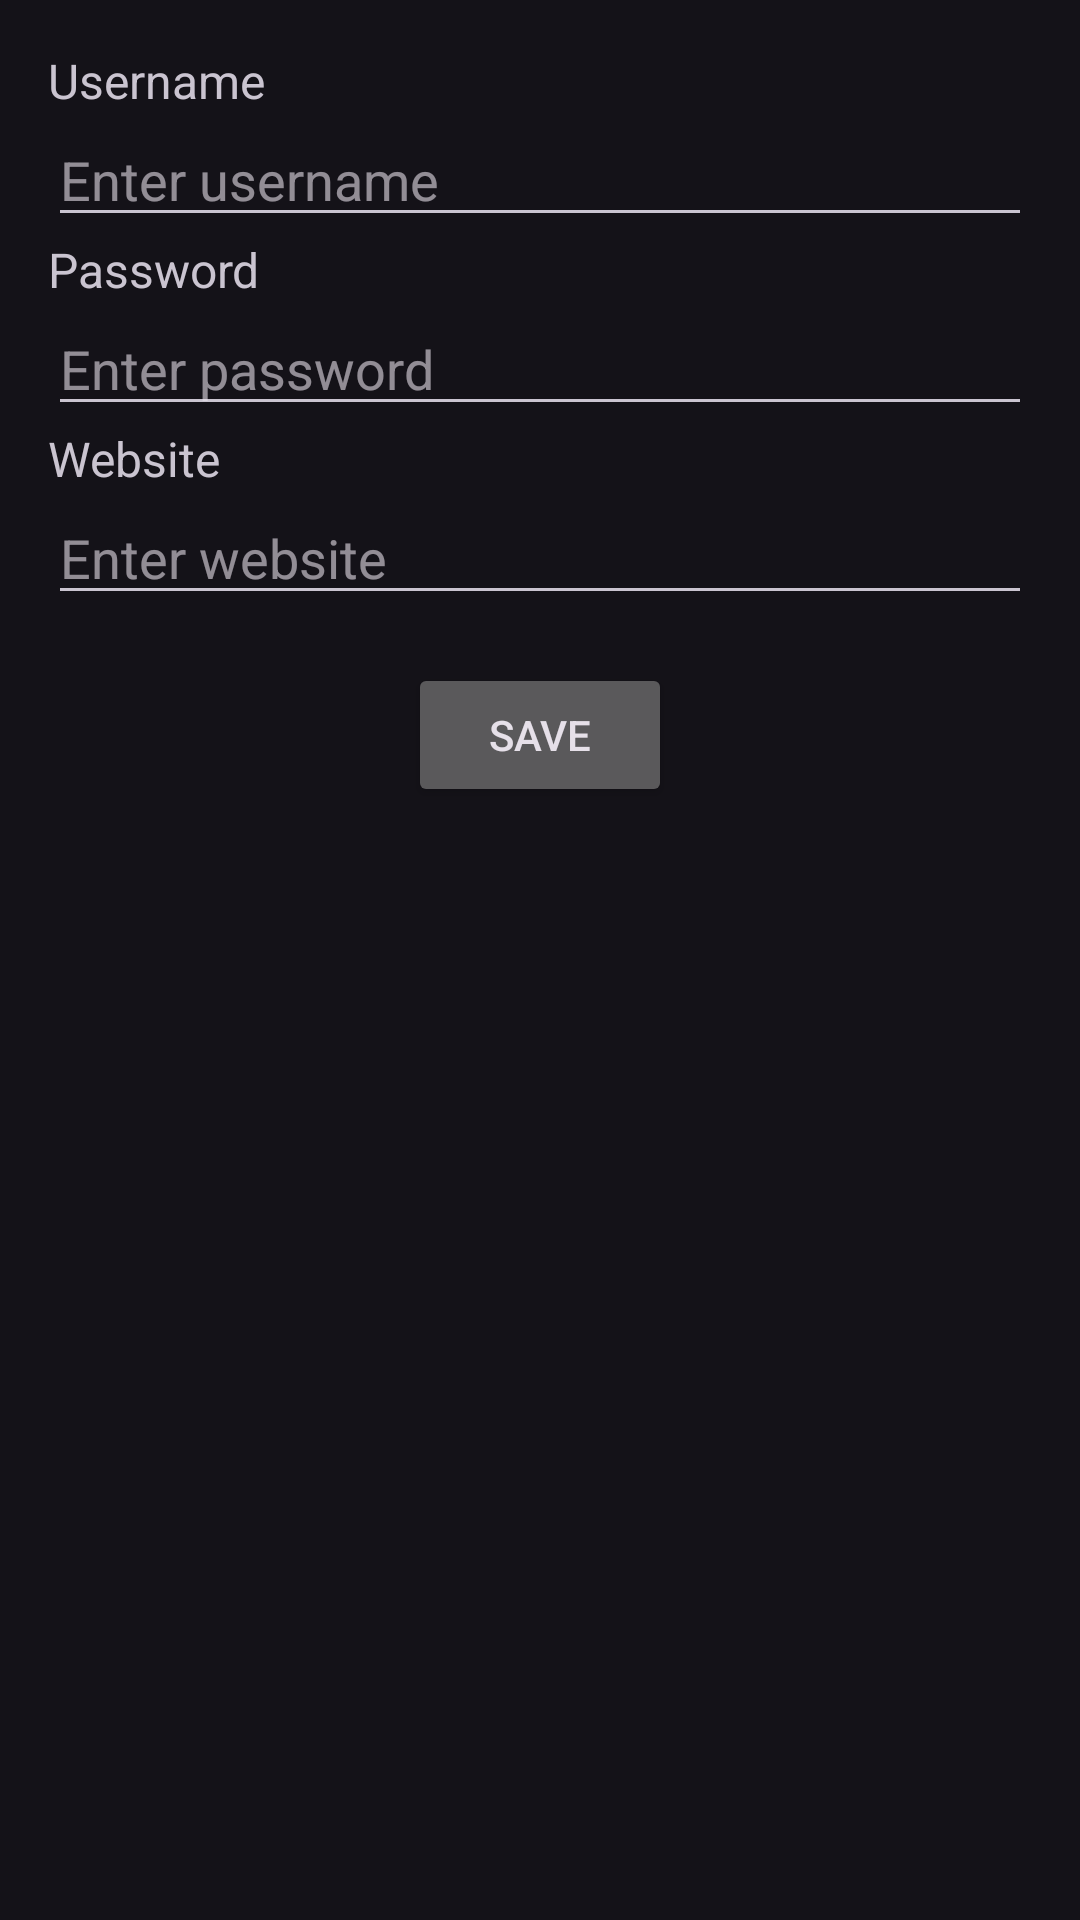

Produce the Android XML layout that renders to this screen, including the resource entries it uses.
<!-- AndroidManifest.xml: application theme Theme.Material3.Dark -->
<!-- res/layout/activity_add_info.xml -->
<?xml version="1.0" encoding="utf-8"?>

<LinearLayout xmlns:android="http://schemas.android.com/apk/res/android"
    xmlns:tools="http://schemas.android.com/tools"
    android:layout_width="match_parent"
    android:layout_height="match_parent"
    android:orientation="vertical"
    android:padding="16dp">

    <TextView
        android:layout_width="wrap_content"
        android:layout_height="wrap_content"
        android:text="Username"
        android:textSize="16sp" />

    <EditText
        android:id="@+id/usernameEditText"
        android:layout_width="match_parent"
        android:layout_height="wrap_content"
        android:inputType="text"
        android:hint="Enter username" />

    <TextView
        android:layout_width="wrap_content"
        android:layout_height="wrap_content"
        android:text="Password"
        android:textSize="16sp" />

    <EditText
        android:id="@+id/passwordEditText"
        android:layout_width="match_parent"
        android:layout_height="wrap_content"
        android:inputType="textPassword"
        android:hint="Enter password" />

    <TextView
        android:layout_width="wrap_content"
        android:layout_height="wrap_content"
        android:text="Website"
        android:textSize="16sp" />

    <EditText
        android:id="@+id/websiteEditText"
        android:layout_width="match_parent"
        android:layout_height="wrap_content"
        android:inputType="text"
        android:hint="Enter website" />

    <Button
        android:id="@+id/saveButton"
        android:layout_width="wrap_content"
        android:layout_height="wrap_content"
        android:text="Save"
        android:layout_gravity="center"
        android:layout_marginTop="16dp" />

</LinearLayout>
<!-- resources referenced by this layout -->
<resources>

</resources>
